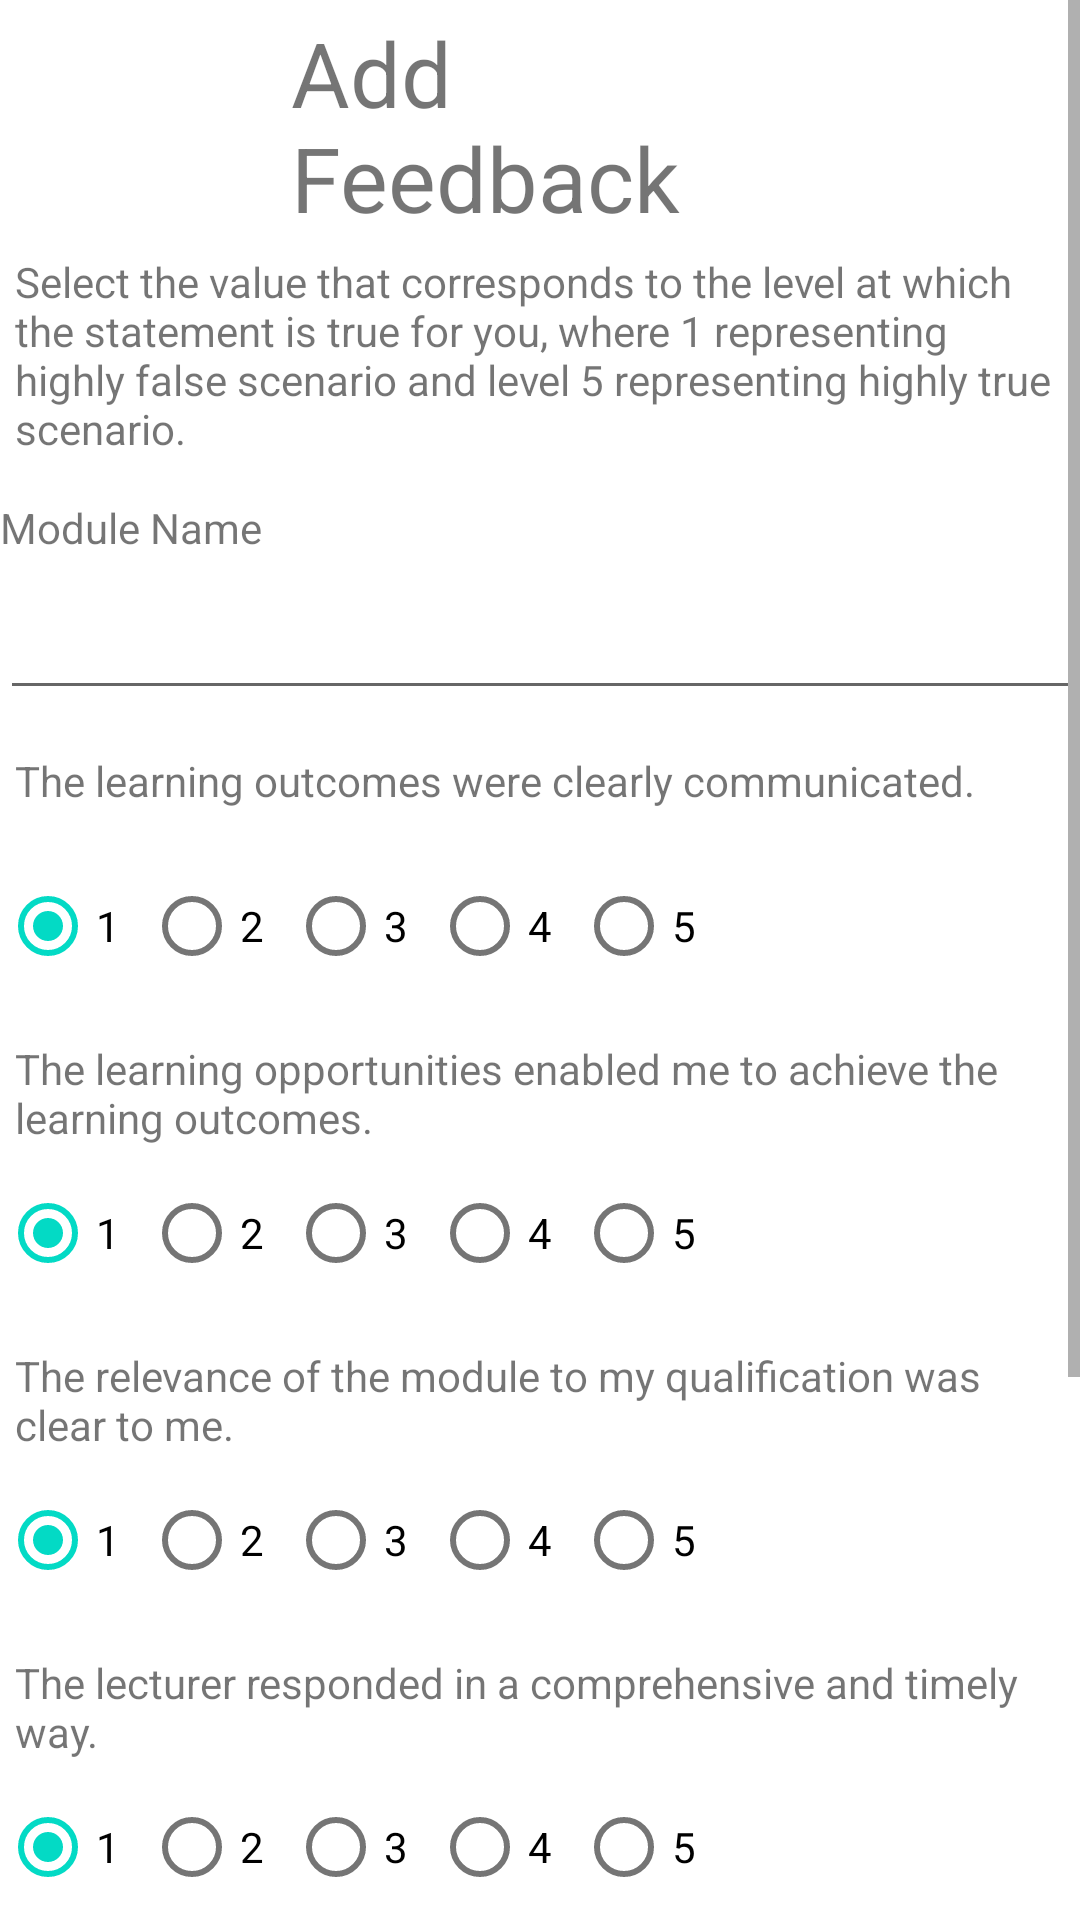

Produce the Android XML layout that renders to this screen, including the resource entries it uses.
<!-- AndroidManifest.xml: application theme Theme.FeebBack -->
<!-- res/layout/fragment_create.xml -->
<?xml version="1.0" encoding="utf-8"?>
<RelativeLayout xmlns:android="http://schemas.android.com/apk/res/android"
    xmlns:tools="http://schemas.android.com/tools"
    android:layout_width="match_parent"
    android:layout_height="wrap_content"
    xmlns:app="http://schemas.android.com/apk/res-auto"
    tools:context=".CreateFragment">


    <ScrollView
        android:layout_width="fill_parent"
        android:layout_height="fill_parent" >
        <RelativeLayout
            android:id="@+id/form_layout"
            android:layout_width="fill_parent"
            android:layout_height="wrap_content"
            android:background="@color/white" >

            <TextView
                android:id="@+id/section_label"
                android:layout_width="wrap_content"
                android:layout_height="wrap_content"
                android:layout_alignParentStart="true"
                android:layout_alignParentTop="true"
                android:layout_alignParentEnd="true"
                android:layout_marginStart="97dp"
                android:layout_marginTop="4dp"
                android:layout_marginEnd="122dp"
                android:text="@string/create_title"
                android:textSize="30sp" />
            <TextView
                android:id="@+id/info"
                android:layout_width="wrap_content"
                android:layout_height="wrap_content"
                android:layout_below="@+id/section_label"
                android:layout_marginTop="5dp"
                android:layout_marginStart="5dp"
                android:text="@string/info_text_label" />

            <TextView
        android:id="@+id/EditTextHeader1"
        android:layout_width="wrap_content"
        android:layout_height="wrap_content"
        android:layout_below="@+id/info"
        android:layout_marginTop="14dp"

        android:text="@string/module_name" />

    <EditText
        android:id="@+id/module_name"
        android:inputType="text"
        android:layout_width="match_parent"
        android:layout_height="wrap_content"
        android:layout_below="@+id/EditTextHeader1"
        android:layout_marginTop="10dp"
        android:autofillHints="Enter module name" />

    <TextView
        android:id="@+id/header1"
        android:layout_width="wrap_content"
        android:layout_height="wrap_content"
        android:layout_below="@+id/module_name"
        android:layout_marginTop="14dp"
        android:layout_marginStart="5dp"
        android:text="@string/the_learning_outcomes_were_clearly_communicated" />

    <RadioGroup
        android:id="@+id/outcomes_communicated"
        android:layout_width="match_parent"
        android:layout_height="wrap_content"
        android:layout_below="@+id/header1"
        android:layout_marginTop="15dp"
        android:orientation="horizontal">

        <RadioButton
            android:id="@+id/oc_1"
            android:checked="true"
            android:layout_width="wrap_content"
            android:layout_height="wrap_content"
            android:text="@string/level_1" />

        <RadioButton
            android:id="@+id/oc_2"
            android:layout_width="wrap_content"
            android:layout_height="wrap_content"
            android:text="@string/level_2" />

        <RadioButton
            android:id="@+id/oc_3"
            android:layout_width="wrap_content"
            android:layout_height="wrap_content"
            android:text="@string/level_3" />

        <RadioButton
            android:id="@+id/oc_4"
            android:layout_width="wrap_content"
            android:layout_height="wrap_content"
            android:text="@string/level_4" />

        <RadioButton
            android:id="@+id/oc_5"
            android:layout_width="wrap_content"
            android:layout_height="wrap_content"
            android:text="@string/level_5" />
    </RadioGroup>

    <TextView
        android:id="@+id/header2"
        android:layout_width="wrap_content"
        android:layout_height="wrap_content"
        android:layout_below="@+id/outcomes_communicated"
        android:layout_marginTop="14dp"
        android:layout_marginStart="5dp"
        android:text="@string/the_learning_opportunities_enabled_me_to_achieve_the_learning_outcomes" />

    <RadioGroup
        android:id="@+id/outcomes_achieved"
        android:layout_width="match_parent"
        android:layout_height="wrap_content"
        android:layout_below="@+id/header2"
        android:layout_marginTop="5dp"
        android:orientation="horizontal">

        <RadioButton
            android:id="@+id/oa_1"
            android:checked="true"
            android:layout_width="wrap_content"
            android:layout_height="wrap_content"
            android:text="@string/level_1" />

        <RadioButton
            android:id="@+id/oa_2"
            android:layout_width="wrap_content"
            android:layout_height="wrap_content"
            android:text="@string/level_2" />

        <RadioButton
            android:id="@+id/oa_3"
            android:layout_width="wrap_content"
            android:layout_height="wrap_content"
            android:text="@string/level_3" />

        <RadioButton
            android:id="@+id/oa_4"
            android:layout_width="wrap_content"
            android:layout_height="wrap_content"
            android:text="@string/level_4" />

        <RadioButton
            android:id="@+id/oa_5"
            android:layout_width="wrap_content"
            android:layout_height="wrap_content"
            android:text="@string/level_5" />
    </RadioGroup>

    <TextView
        android:id="@+id/header3"
        android:layout_width="wrap_content"
        android:layout_height="wrap_content"
        android:layout_below="@+id/outcomes_achieved"
        android:layout_marginTop="14dp"
        android:layout_marginStart="5dp"
        android:text="@string/the_relevance_of_the_module_to_my_qualification_was_clear_to_me" />

    <RadioGroup
        android:id="@+id/relevance_clarity"
        android:layout_width="match_parent"
        android:layout_height="wrap_content"
        android:layout_below="@+id/header3"
        android:layout_marginTop="5dp"
        android:orientation="horizontal">

        <RadioButton
            android:id="@+id/rc_1"
            android:checked="true"
            android:layout_width="wrap_content"
            android:layout_height="wrap_content"
            android:text="@string/level_1" />

        <RadioButton
            android:id="@+id/rc_2"
            android:layout_width="wrap_content"
            android:layout_height="wrap_content"
            android:text="@string/level_2" />

        <RadioButton
            android:id="@+id/rc_3"
            android:layout_width="wrap_content"
            android:layout_height="wrap_content"
            android:text="@string/level_3" />

        <RadioButton
            android:id="@+id/rc_4"
            android:layout_width="wrap_content"
            android:layout_height="wrap_content"
            android:text="@string/level_4" />

        <RadioButton
            android:id="@+id/rc_5"
            android:layout_width="wrap_content"
            android:layout_height="wrap_content"
            android:text="@string/level_5" />
    </RadioGroup>

    <TextView
        android:id="@+id/header4"
        android:layout_width="wrap_content"
        android:layout_height="wrap_content"
        android:layout_below="@+id/relevance_clarity"
        android:layout_marginTop="14dp"
        android:layout_marginStart="5dp"
        android:text="@string/the_lecturer_responded_in_a_comprehensive_and_timely_way" />

    <RadioGroup
        android:id="@+id/lecture_response"
        android:layout_width="match_parent"
        android:layout_height="wrap_content"
        android:layout_below="@+id/header4"
        android:layout_marginTop="5dp"
        android:orientation="horizontal">

        <RadioButton
            android:id="@+id/lr_1"
            android:checked="true"
            android:layout_width="wrap_content"
            android:layout_height="wrap_content"
            android:text="@string/level_1" />

        <RadioButton
            android:id="@+id/lr_2"
            android:layout_width="wrap_content"
            android:layout_height="wrap_content"
            android:text="@string/level_2" />

        <RadioButton
            android:id="@+id/lr_3"
            android:layout_width="wrap_content"
            android:layout_height="wrap_content"
            android:text="@string/level_3" />

        <RadioButton
            android:id="@+id/lr_4"
            android:layout_width="wrap_content"
            android:layout_height="wrap_content"
            android:text="@string/level_4" />

        <RadioButton
            android:id="@+id/lr_5"
            android:layout_width="wrap_content"
            android:layout_height="wrap_content"
            android:text="@string/level_5" />
    </RadioGroup>

    <TextView
        android:id="@+id/header5"
        android:layout_width="wrap_content"
        android:layout_height="wrap_content"
        android:layout_below="@+id/lecture_response"
        android:layout_marginTop="14dp"
        android:layout_marginStart="5dp"
        android:text="@string/the_technology_enhanced_teaching_and_assessment_enriched_my_learning" />

    <RadioGroup
        android:id="@+id/learning_enriched"
        android:layout_width="match_parent"
        android:layout_height="wrap_content"
        android:layout_below="@+id/header5"
        android:layout_marginTop="5dp"
        android:orientation="horizontal">

        <RadioButton
            android:id="@+id/le_1"
            android:checked="true"
            android:layout_width="wrap_content"
            android:layout_height="wrap_content"
            android:text="@string/level_1" />

        <RadioButton
            android:id="@+id/le_2"
            android:layout_width="wrap_content"
            android:layout_height="wrap_content"
            android:text="@string/level_2" />

        <RadioButton
            android:id="@+id/le_3"
            android:layout_width="wrap_content"
            android:layout_height="wrap_content"
            android:text="@string/level_3" />

        <RadioButton
            android:id="@+id/le_4"
            android:layout_width="wrap_content"
            android:layout_height="wrap_content"
            android:text="@string/level_4" />

        <RadioButton
            android:id="@+id/le_5"
            android:layout_width="wrap_content"
            android:layout_height="wrap_content"
            android:text="@string/level_5" />
    </RadioGroup>

    <TextView
        android:id="@+id/EditTextHeader2"
        android:layout_width="wrap_content"
        android:layout_height="wrap_content"
        android:layout_below="@+id/learning_enriched"
        android:layout_marginTop="14dp"
        android:layout_marginStart="5dp"
        android:text="@string/what_aspects_of_this_module_or_module_section_need_to_be_improved" />

    <EditText
        android:id="@+id/improvement_needed"
        android:layout_width="match_parent"
        android:layout_height="wrap_content"
        android:layout_below="@+id/learning_enriched"
        android:layout_marginTop="48dp"
        android:autofillHints="Explain here....."
        android:inputType="textMultiLine" />

    <Button
        android:id="@+id/create_new"
        android:layout_width="wrap_content"
        android:layout_height="wrap_content"
        android:layout_below="@+id/improvement_needed"
        android:layout_alignParentEnd="true"
        android:layout_marginTop="13dp"
        android:layout_marginEnd="170dp"
        android:text="@string/submit_label" />

        </RelativeLayout>
    </ScrollView>

</RelativeLayout>
<!-- resources referenced by this layout -->
<resources>
  <string name="create_title">Add Feedback</string>
  <string name="info_text_label">Select the value that corresponds to the level at which the statement is true for you, where 1 representing highly false scenario and level 5 representing highly true scenario.</string>
  <string name="level_1">1</string>
  <string name="level_2">2</string>
  <string name="level_3">3</string>
  <string name="level_4">4</string>
  <string name="level_5">5</string>
  <string name="module_name">Module Name</string>
  <string name="submit_label">Submit</string>
  <string name="the_learning_opportunities_enabled_me_to_achieve_the_learning_outcomes">The learning opportunities enabled me to achieve the learning outcomes.</string>
  <string name="the_learning_outcomes_were_clearly_communicated">The learning outcomes were clearly communicated.</string>
  <string name="the_lecturer_responded_in_a_comprehensive_and_timely_way">The lecturer responded in a comprehensive and timely way.</string>
  <string name="the_relevance_of_the_module_to_my_qualification_was_clear_to_me">The relevance of the module to my qualification was clear to me.</string>
  <string name="the_technology_enhanced_teaching_and_assessment_enriched_my_learning">The Technology-enhanced teaching and assessment enriched my learning.</string>
  <string name="what_aspects_of_this_module_or_module_section_need_to_be_improved">What aspects of this module or module section need to be improved?</string>
  <style name="Theme.FeebBack" parent="Theme.MaterialComponents.DayNight.DarkActionBar">
          
          <item name="colorPrimary">@color/purple_500</item>
          <item name="colorPrimaryVariant">@color/purple_700</item>
          <item name="colorOnPrimary">@color/white</item>
          
          <item name="colorSecondary">@color/teal_200</item>
          <item name="colorSecondaryVariant">@color/teal_700</item>
          <item name="colorOnSecondary">@color/black</item>
          
          <item name="android:statusBarColor" tools:targetApi="l">?attr/colorPrimaryVariant</item>
          
      </style>
  <!-- not gathered from this repository: default colours our renderer supplied (Android Studio template values) -->
  <color name="purple_500">#FF6200EE</color>
  <color name="purple_700">#FF3700B3</color>
  <color name="teal_200">#FF03DAC5</color>
  <color name="teal_700">#FF018786</color>
  <color name="black">#FF000000</color>
  <color name="white">#FFFFFFFF</color>
</resources>
